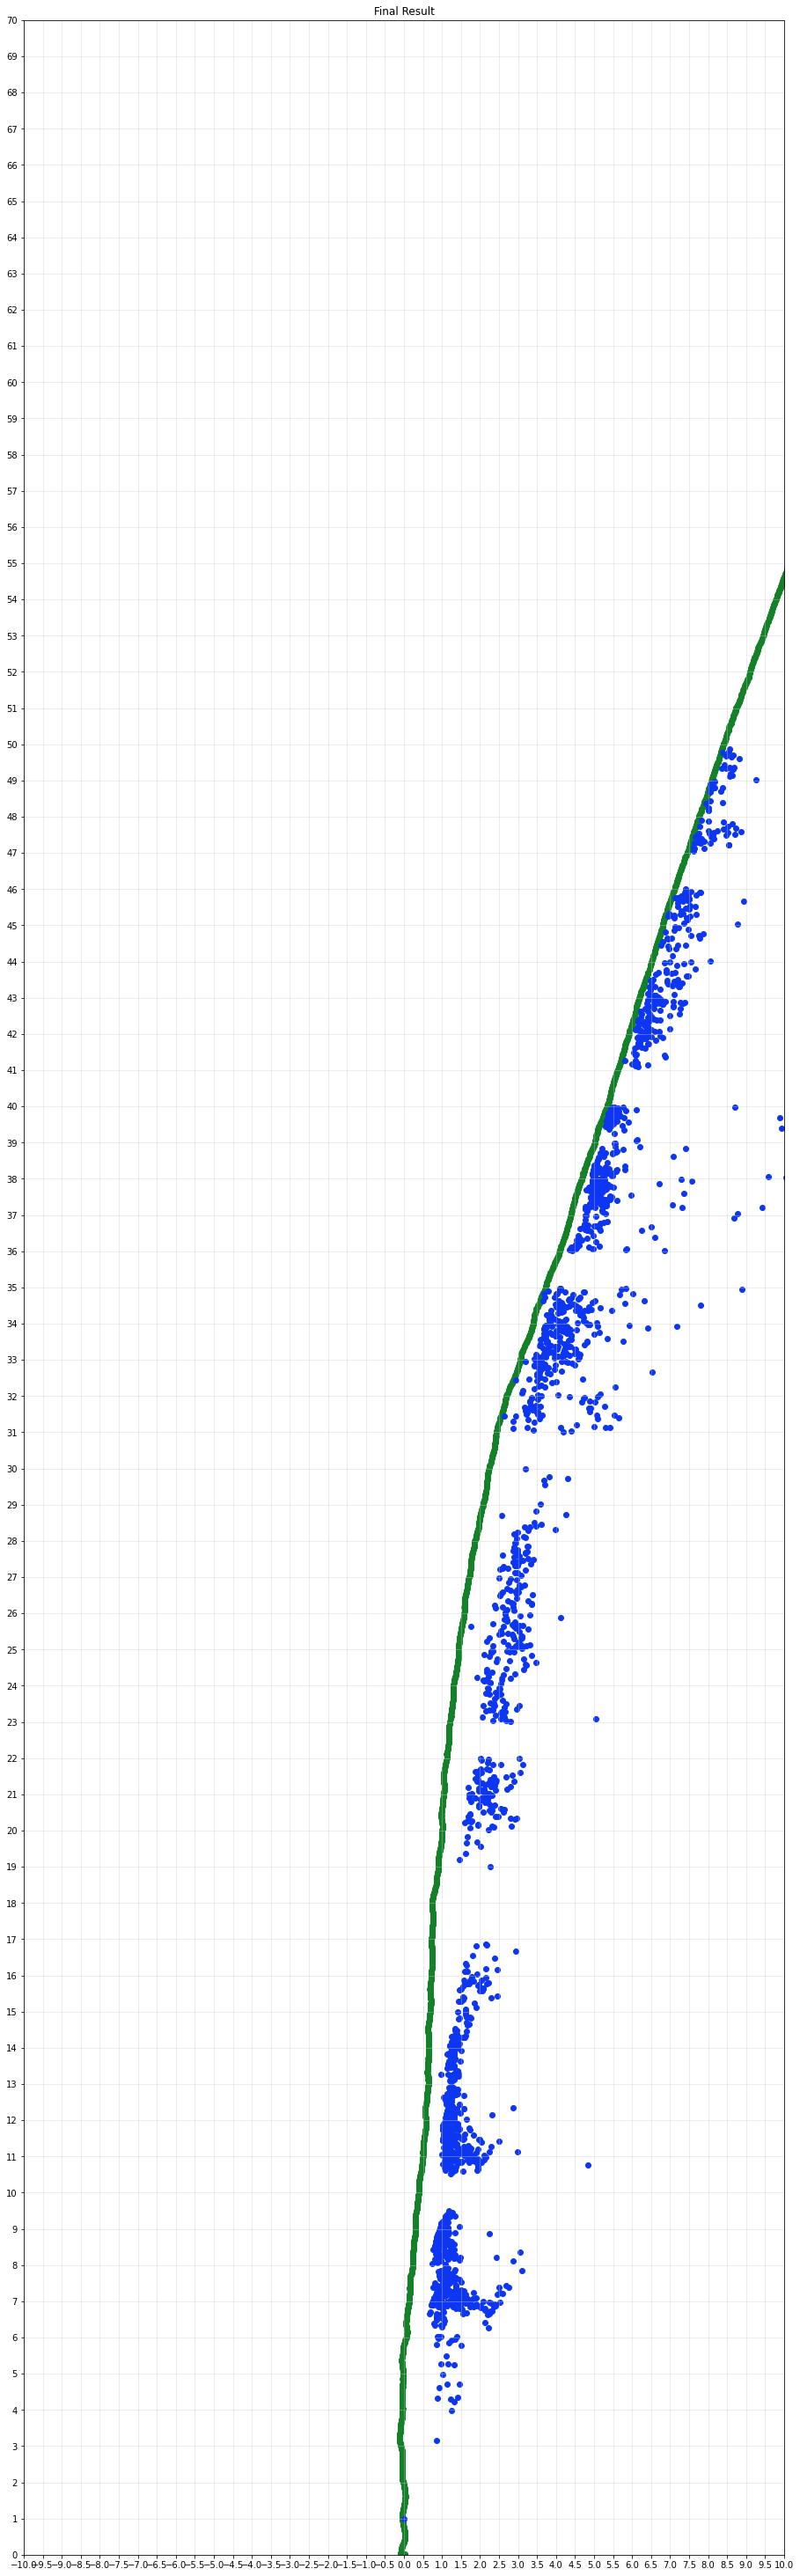

Data behind this chart, as committed beside it:
, 0, 1
0, 1.254, 3.97
1, 0.8629, 3.146
2, 1.01, 4.985
3, 1.47, 4.722
4, 1.227, 4.304
5, 1.418, 4.352
6, 1.322, 4.227
7, 0.875, 4.32
8, 0.9248, 4.611
9, 1.131, 4.712
10, 1.314, 5.255
11, 1.173, 5.848
12, 1.16, 5.274
13, 1.503, 5.784
14, 1.343, 5.946
15, 0.9825, 5.264
16, 0.9009, 5.977
17, 1.102, 5.477
18, 1.257, 5.929
19, 0.8501, 5.793
20, 2.362, 6.839
21, 2.221, 6.256
22, 0.8859, 6.023
23, 0.9884, 6.293
24, 0.9699, 6.023
25, 1.366, 6.933
26, 1.399, 6.032
27, 1.641, 6.676
28, 1.077, 6.466
29, 1.375, 6.805
30, 0.8979, 6.023
31, 0.9775, 6.347
32, 0.9895, 6.979
33, 2.249, 6.698
34, 1.897, 6.915
35, 1.627, 6.943
36, 1.732, 6.848
37, 1.897, 6.875
38, 0.9478, 6.575
39, 2.399, 6.878
40, 0.9951, 6.53
41, 1.03, 6.911
42, 1.052, 6.707
43, 0.957, 6.635
44, 0.9329, 6.853
45, 0.9455, 6.887
46, 0.9735, 6.888
47, 0.8516, 6.648
48, 0.8048, 6.339
49, 0.8475, 6.479
50, 0.8661, 6.581
51, 0.7795, 6.918
52, 0.7863, 6.953
53, 0.7623, 6.927
54, 0.7883, 6.973
55, 0.765, 6.897
56, 0.8558, 6.526
57, 0.7791, 6.394
58, 0.9042, 6.841
59, 0.6777, 6.663
... 2,053 more rows
